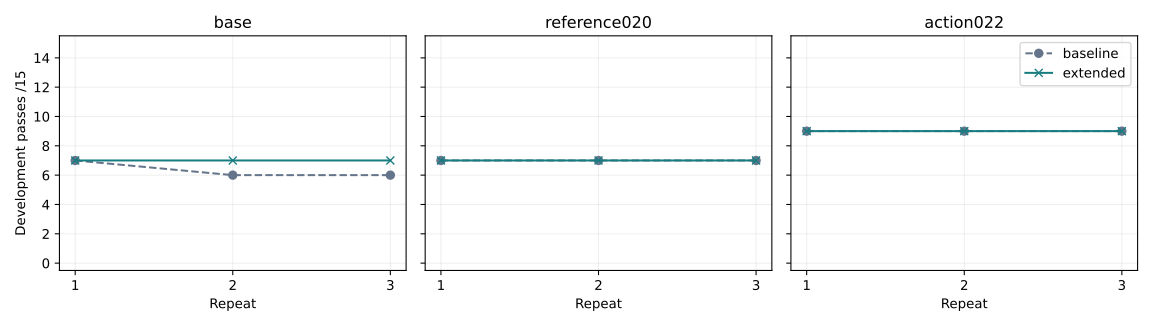

The file beside this chart, header and first rows:
cell, model, condition, repeat, passed, tasks, calls, generated_tokens, task_seconds, failed_without_edit, invalid_actions
r01-action022-baseline, action022, baseline, 1, 9, 15, 146, 11330, 2502, 3, 1
r01-action022-extended, action022, extended, 1, 9, 15, 144, 11116, 2379, 3, 1
r01-base-baseline, base, baseline, 1, 7, 15, 149, 11556, 1557, 6, 4
r01-base-extended, base, extended, 1, 7, 15, 151, 12047, 1632, 6, 4
r01-reference020-baseline, reference020, baseline, 1, 7, 15, 147, 9908, 2244, 4, 0
r01-reference020-extended, reference020, extended, 1, 7, 15, 147, 9392, 2338, 4, 0
r02-action022-baseline, action022, baseline, 2, 9, 15, 146, 11329, 2503, 3, 1
r02-action022-extended, action022, extended, 2, 9, 15, 144, 11116, 2380, 3, 1
r02-base-baseline, base, baseline, 2, 6, 15, 152, 12329, 1751, 6, 4
r02-base-extended, base, extended, 2, 7, 15, 151, 12047, 1625, 6, 4
r02-reference020-baseline, reference020, baseline, 2, 7, 15, 147, 9321, 2191, 4, 0
r02-reference020-extended, reference020, extended, 2, 7, 15, 147, 9392, 2346, 4, 0
r03-action022-baseline, action022, baseline, 3, 9, 15, 146, 11022, 2469, 3, 1
r03-action022-extended, action022, extended, 3, 9, 15, 144, 11116, 2365, 3, 1
r03-base-baseline, base, baseline, 3, 6, 15, 152, 12329, 1759, 6, 4
r03-base-extended, base, extended, 3, 7, 15, 151, 12047, 1635, 6, 4
r03-reference020-baseline, reference020, baseline, 3, 7, 15, 147, 9866, 2230, 4, 0
r03-reference020-extended, reference020, extended, 3, 7, 15, 147, 9392, 2337, 4, 0
